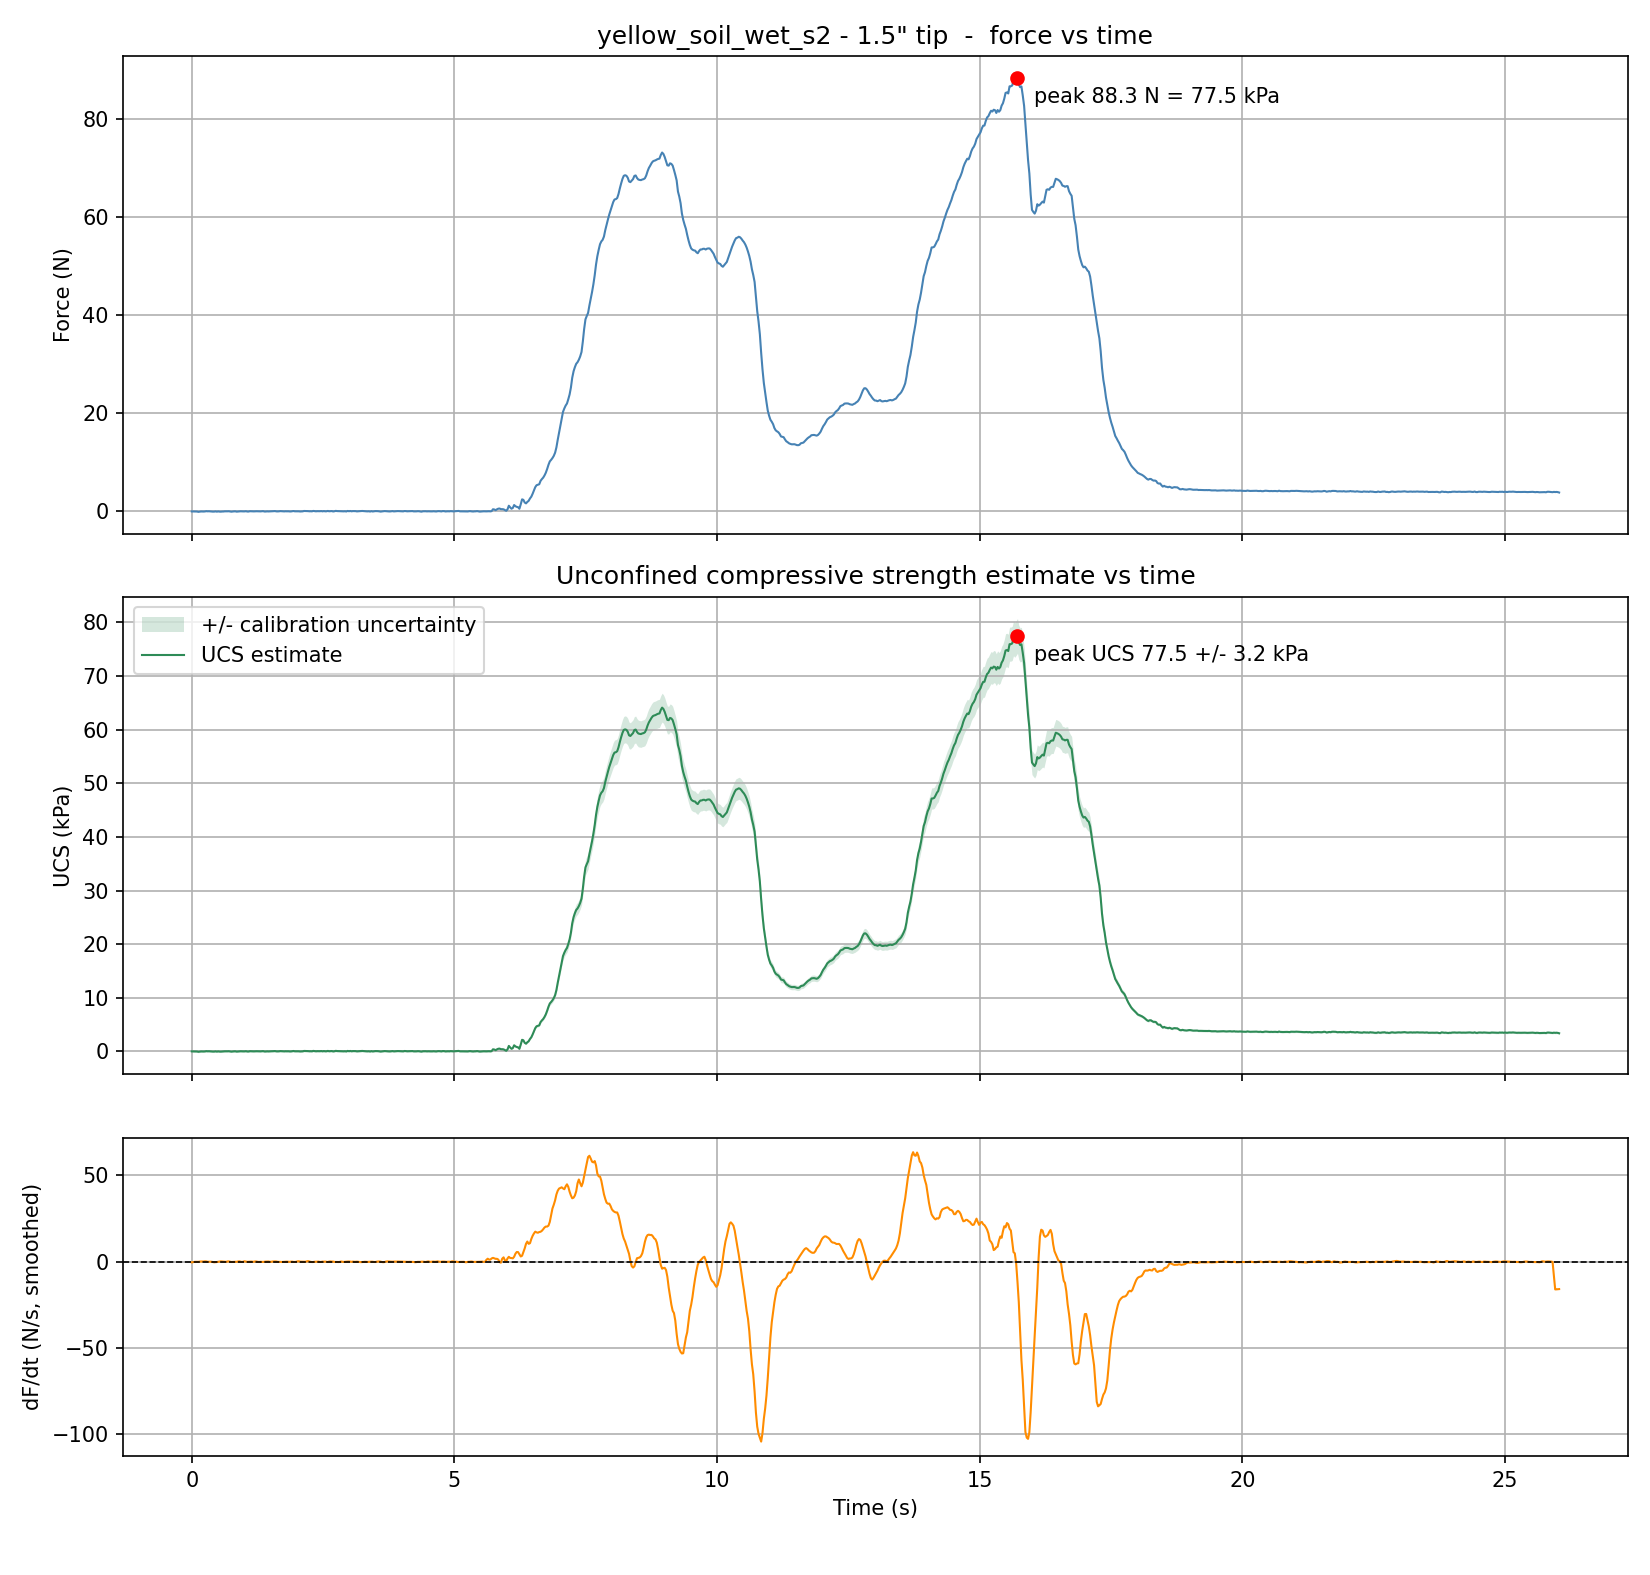

The table this chart was drawn from, first rows:
Time (s), Force (kg), Force (N), Pressure (kPa), UCS (kPa), UCS uncertainty (+/- kPa), Raw ADC
0.000, 0.00081, 0.0079, 0.0070, 0.0070, 0.1721, 2183852
0.025, 0.00064, 0.0063, 0.0055, 0.0055, 0.1721, 2183857
0.050, 0.00081, 0.0079, 0.0070, 0.0070, 0.1721, 2183852
0.075, 0.00058, 0.0057, 0.0050, 0.0050, 0.1721, 2183859
0.100, -0.00168, -0.0165, -0.0144, -0.0144, 0.1721, 2183927
0.125, -0.00821, -0.0805, -0.0706, -0.0706, 0.1721, 2184124
0.150, -0.00403, -0.0395, -0.0347, -0.0347, 0.1721, 2183998
0.176, -0.00022, -0.0021, -0.0019, -0.0019, 0.1721, 2183883
0.201, -0.00135, -0.0132, -0.0116, -0.0116, 0.1721, 2183917
0.226, -0.00178, -0.0174, -0.0153, -0.0153, 0.1721, 2183930
0.251, 0.00031, 0.0031, 0.0027, 0.0027, 0.1721, 2183867
0.276, 0.00581, 0.0570, 0.0500, 0.0500, 0.1721, 2183701
0.301, 0.00273, 0.0268, 0.0235, 0.0235, 0.1721, 2183794
0.327, 0.00402, 0.0395, 0.0346, 0.0346, 0.1721, 2183755
0.352, 0.00167, 0.0164, 0.0144, 0.0144, 0.1721, 2183826
0.377, 0.00124, 0.0122, 0.0107, 0.0107, 0.1721, 2183839
0.402, -0.00340, -0.0334, -0.0293, -0.0293, 0.1721, 2183979
0.427, -0.00277, -0.0272, -0.0238, -0.0238, 0.1721, 2183960
0.452, 0.00184, 0.0180, 0.0158, 0.0158, 0.1721, 2183821
0.477, -0.00403, -0.0395, -0.0347, -0.0347, 0.1721, 2183998
0.503, 0.00127, 0.0125, 0.0109, 0.0109, 0.1721, 2183838
0.528, -0.00317, -0.0311, -0.0273, -0.0273, 0.1721, 2183972
0.553, -0.00430, -0.0421, -0.0370, -0.0370, 0.1721, 2184006
0.578, -0.00145, -0.0142, -0.0124, -0.0124, 0.1721, 2183920
0.603, -0.00101, -0.0100, -0.0087, -0.0087, 0.1721, 2183907
0.628, 0.00283, 0.0278, 0.0244, 0.0244, 0.1721, 2183791
0.653, 0.00243, 0.0239, 0.0209, 0.0209, 0.1721, 2183803
0.679, 0.00273, 0.0268, 0.0235, 0.0235, 0.1721, 2183794
0.704, 0.00422, 0.0414, 0.0363, 0.0363, 0.1721, 2183749
0.729, 0.00048, 0.0047, 0.0041, 0.0041, 0.1721, 2183862
0.754, -0.00466, -0.0457, -0.0401, -0.0401, 0.1721, 2184017
0.779, -0.00075, -0.0074, -0.0064, -0.0064, 0.1721, 2183899
0.804, 0.00203, 0.0200, 0.0175, 0.0175, 0.1721, 2183815
0.830, 0.00263, 0.0258, 0.0226, 0.0226, 0.1721, 2183797
0.855, -0.00393, -0.0386, -0.0338, -0.0338, 0.1721, 2183995
0.880, -0.00138, -0.0135, -0.0119, -0.0119, 0.1721, 2183918
0.905, 0.00240, 0.0235, 0.0206, 0.0206, 0.1721, 2183804
0.930, 0.00372, 0.0365, 0.0320, 0.0320, 0.1721, 2183764
0.955, 0.00184, 0.0180, 0.0158, 0.0158, 0.1721, 2183821
0.980, 0.00124, 0.0122, 0.0107, 0.0107, 0.1721, 2183839
1.006, 0.00154, 0.0151, 0.0132, 0.0132, 0.1721, 2183830
1.031, 0.00522, 0.0512, 0.0449, 0.0449, 0.1721, 2183719
1.056, -0.00141, -0.0139, -0.0122, -0.0122, 0.1721, 2183919
1.081, -0.00168, -0.0165, -0.0144, -0.0144, 0.1721, 2183927
1.106, 0.00495, 0.0486, 0.0426, 0.0426, 0.1721, 2183727
1.131, 0.00343, 0.0336, 0.0295, 0.0295, 0.1721, 2183773
1.156, 0.00114, 0.0112, 0.0098, 0.0098, 0.1721, 2183842
1.182, 0.00147, 0.0144, 0.0127, 0.0127, 0.1721, 2183832
1.207, 0.00329, 0.0323, 0.0283, 0.0283, 0.1721, 2183777
1.232, 0.00416, 0.0408, 0.0358, 0.0358, 0.1721, 2183751
1.257, 0.00346, 0.0339, 0.0298, 0.0298, 0.1721, 2183772
1.282, 0.00276, 0.0271, 0.0238, 0.0238, 0.1721, 2183793
1.307, 0.00154, 0.0151, 0.0132, 0.0132, 0.1721, 2183830
1.333, 0.00432, 0.0424, 0.0372, 0.0372, 0.1721, 2183746
1.358, 0.00654, 0.0642, 0.0563, 0.0563, 0.1721, 2183679
1.383, -0.00105, -0.0103, -0.0090, -0.0090, 0.1721, 2183908
1.408, -0.00111, -0.0109, -0.0096, -0.0096, 0.1721, 2183910
1.433, 0.00233, 0.0229, 0.0201, 0.0201, 0.1721, 2183806
1.458, 0.00028, 0.0027, 0.0024, 0.0024, 0.1721, 2183868
1.483, 0.00237, 0.0232, 0.0204, 0.0204, 0.1721, 2183805
... 976 more rows
